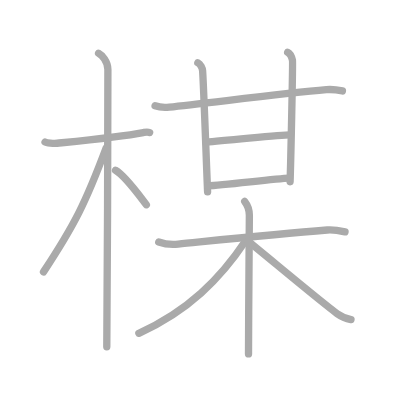
t = 0.00 s
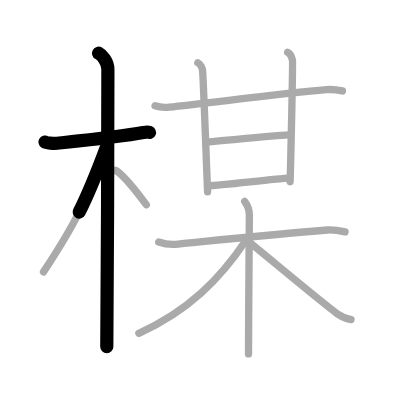
t = 2.50 s
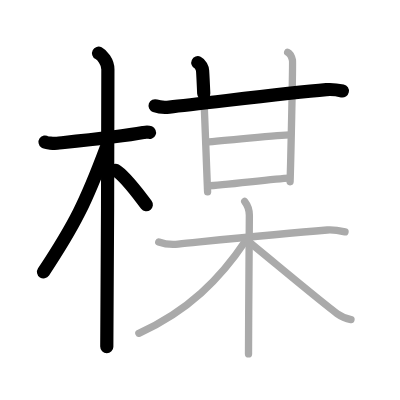
t = 5.25 s
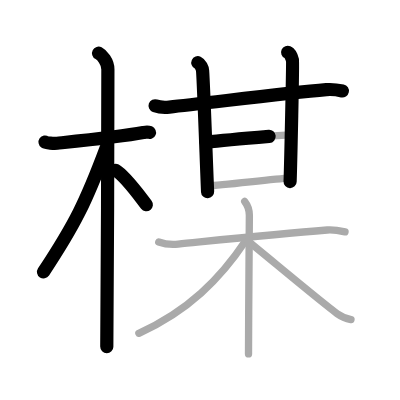
t = 7.75 s
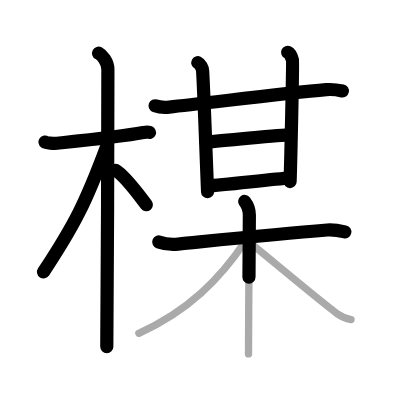
t = 10.50 s
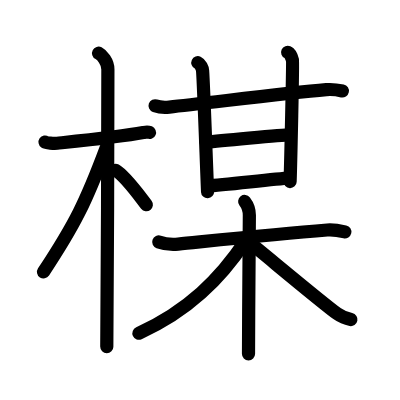
t = 13.00 s

The animated SVG that drew these frames (rendered in a browser with its animation timeline set to each time). Animation: 13 SMIL elements (animate=13); one cycle of 13.00 s.

<?xml version="1.0" standalone="no"?>
<!DOCTYPE svg PUBLIC "-//W3C//DTD SVG 1.1//EN"   "http://www.w3.org/Graphics/SVG/1.1/DTD/svg11.dtd">
<svg width="400px" height="400px"  version="1.1" xmlns="http://www.w3.org/2000/svg">
  <defs>
    <marker id="Triangle" viewBox="0 0 10 10" refX="0" refY="5" markerUnits="strokeWidth" markerWidth="3" style="stroke-opacity:0%;fill:#aaaaaa;" markerHeight="2" orient="auto">
      <path d="M 0 0 L 10 5 L 0 10 z" />
    </marker>
    
    <marker id="Arrow" viewBox="0 0 10 10" refX="5" refY="5" markerUnits="strokeWidth" markerWidth="1.8" style="stroke-opacity:0%;fill:#770000;" markerHeight="2" orient="auto">
      <path d="M 0 4 L 6 4 L 4 1 L 10 5 L 4 9 L 6 6 L 0 6 z" />
        <circle cx="5" cy="5" r="5" />
      </marker>
    
    <marker id="TriangleRed" viewBox="0 0 10 10" refX="0" refY="5" markerUnits="strokeWidth" markerWidth="3" style="stroke-opacity:0%;fill:#CC0000;" markerHeight="2" orient="auto">
      <path d="M 0 0 L 10 5 L 0 10 z" />
    </marker>
    
    <marker id="ArrowRed" viewBox="0 0 10 10" refX="5" refY="5" markerUnits="strokeWidth" markerWidth="1.8" style="stroke-opacity:0%;fill:#CC0000;" markerHeight="2" orient="auto">
      <path d="M 0 4 L 6 4 L 4 1 L 10 5 L 4 9 L 6 6 L 0 6 z" />
        <circle cx="5" cy="5" r="5" />
      </marker>
    
  </defs>
  
  <path style="fill:#ffffff; fill-opacity:100%; fill-rule:evenodd; stroke-width:0;" d="M 0 0 L 400px 0 L 400px 400px L 0 400px L 0 0" />

  <g transform="scale(3.6697247706422 3.6697247706422)">
<path style="fill:none; fill-opacity:0%; fill-rule:evenodd; stroke:#aaaaaa; stroke-opacity:100%; stroke-width: 1.5pt; stroke-linejoin:round; stroke-linecap:round;" d="M12.28 38.72c0.35 0.24 2.39 0.41 3.31 0.31c3.94-0.41 17.12-1.71 23.45-2.91c0.92-0.17 1.15-0.24 1.73 0"></path>
<path style="fill:none; fill-opacity:0%; fill-rule:evenodd; stroke:#aaaaaa; stroke-opacity:100%; stroke-width: 1.5pt; stroke-linejoin:round; stroke-linecap:round;" d="M26.86 14.5c0.91 0.47 2.54 2.25 2.54 4.42c0 0.95-0.12 69.75-0.3 75.58"></path>
<path style="fill:none; fill-opacity:0%; fill-rule:evenodd; stroke:#aaaaaa; stroke-opacity:100%; stroke-width: 1.5pt; stroke-linejoin:round; stroke-linecap:round;" d="M28.94 40.28C23.44 55 20.38 61.21 11.86 74.09"></path>
<path style="fill:none; fill-opacity:0%; fill-rule:evenodd; stroke:#aaaaaa; stroke-opacity:100%; stroke-width: 1.5pt; stroke-linejoin:round; stroke-linecap:round;" d="M31.47 46.4c2.61 1.48 6.21 6.53 8.41 9.39"></path>
<path style="fill:none; fill-opacity:0%; fill-rule:evenodd; stroke:#aaaaaa; stroke-opacity:100%; stroke-width: 1.5pt; stroke-linejoin:round; stroke-linecap:round;" d="M42.26 28.82c1.01 0.36 2.87 0.46 3.88 0.36c9.37-0.93 30.84-3.74 42.79-4.75c1.68-0.14 3.54 0.17 4.38 0.35"></path>
<path style="fill:none; fill-opacity:0%; fill-rule:evenodd; stroke:#aaaaaa; stroke-opacity:100%; stroke-width: 1.5pt; stroke-linejoin:round; stroke-linecap:round;" d="M53.91 17.09c0.72 0.33 1.25 1.49 1.3 2.17c0.29 3.98 1.04 25.48 1.36 33.03"></path>
<path style="fill:none; fill-opacity:0%; fill-rule:evenodd; stroke:#aaaaaa; stroke-opacity:100%; stroke-width: 1.5pt; stroke-linejoin:round; stroke-linecap:round;" d="M78.39 14.26c0.73 0.33 1.16 1.5 1.31 2.17c0.14 0.67-0.5 28.91-0.65 33.09"></path>
<path style="fill:none; fill-opacity:0%; fill-rule:evenodd; stroke:#aaaaaa; stroke-opacity:100%; stroke-width: 1.5pt; stroke-linejoin:round; stroke-linecap:round;" d="M56.16 38.77c2.83-0.33 20.81-2.01 22.81-2.01"></path>
<path style="fill:none; fill-opacity:0%; fill-rule:evenodd; stroke:#aaaaaa; stroke-opacity:100%; stroke-width: 1.5pt; stroke-linejoin:round; stroke-linecap:round;" d="M56.66 50.65c4.33-0.17 18.15-1.94 22.15-2.1"></path>
<path style="fill:none; fill-opacity:0%; fill-rule:evenodd; stroke:#aaaaaa; stroke-opacity:100%; stroke-width: 1.5pt; stroke-linejoin:round; stroke-linecap:round;" d="M43.26 65.94c1.61 0.58 3.45 0.76 5.3 0.58c9.44-0.94 26.35-2.73 40.62-3.84c1.84-0.14 2.99 0.1 4.84 0.51"></path>
<path style="fill:none; fill-opacity:0%; fill-rule:evenodd; stroke:#aaaaaa; stroke-opacity:100%; stroke-width: 1.5pt; stroke-linejoin:round; stroke-linecap:round;" d="M66.68 54.9c0.89 1.14 1.27 2.72 1.27 3.77c0 10.63-0.23 24.98-0.23 37.78"></path>
<path style="fill:none; fill-opacity:0%; fill-rule:evenodd; stroke:#aaaaaa; stroke-opacity:100%; stroke-width: 1.5pt; stroke-linejoin:round; stroke-linecap:round;" d="M66.93 65.61C60 76 51.25 84.75 37.84 90.82"></path>
<path style="fill:none; fill-opacity:0%; fill-rule:evenodd; stroke:#aaaaaa; stroke-opacity:100%; stroke-width: 1.5pt; stroke-linejoin:round; stroke-linecap:round;" d="M67.56 65.72c3.58 2.82 20.43 16.97 24.32 19.75c1.32 0.94 2.45 1.34 3.77 1.61"></path>

<path style="fill:none; fill-opacity:0%; fill-rule:evenodd; stroke:#000000; stroke-opacity:100%; stroke-width: 2.7pt; stroke-linejoin:round; stroke-linecap:round;" d="M12.28 38.72c0.35 0.24 2.39 0.41 3.31 0.31c3.94-0.41 17.12-1.71 23.45-2.91c0.92-0.17 1.15-0.24 1.73 0" pathLength="100" stroke-dashoffset="100" stroke-dasharray="100 105"><animate id="dashAnim1" attributeName="stroke-dashoffset" from="100" to="0" dur="1s" calcMode="linear" fill="freeze"/></path>
<path style="fill:none; fill-opacity:0%; fill-rule:evenodd; stroke:#000000; stroke-opacity:100%; stroke-width: 2.7pt; stroke-linejoin:round; stroke-linecap:round;" d="M26.86 14.5c0.91 0.47 2.54 2.25 2.54 4.42c0 0.95-0.12 69.75-0.3 75.58" pathLength="100" stroke-dashoffset="100" stroke-dasharray="100 105"><animate id="dashAnim2" attributeName="stroke-dashoffset" from="100" to="0" dur="1s" calcMode="linear" begin="dashAnim1.end" fill="freeze"/></path>
<path style="fill:none; fill-opacity:0%; fill-rule:evenodd; stroke:#000000; stroke-opacity:100%; stroke-width: 2.7pt; stroke-linejoin:round; stroke-linecap:round;" d="M28.94 40.28C23.44 55 20.38 61.21 11.86 74.09" pathLength="100" stroke-dashoffset="100" stroke-dasharray="100 105"><animate id="dashAnim3" attributeName="stroke-dashoffset" from="100" to="0" dur="1s" calcMode="linear" begin="dashAnim2.end" fill="freeze"/></path>
<path style="fill:none; fill-opacity:0%; fill-rule:evenodd; stroke:#000000; stroke-opacity:100%; stroke-width: 2.7pt; stroke-linejoin:round; stroke-linecap:round;" d="M31.47 46.4c2.61 1.48 6.21 6.53 8.41 9.39" pathLength="100" stroke-dashoffset="100" stroke-dasharray="100 105"><animate id="dashAnim4" attributeName="stroke-dashoffset" from="100" to="0" dur="1s" calcMode="linear" begin="dashAnim3.end" fill="freeze"/></path>
<path style="fill:none; fill-opacity:0%; fill-rule:evenodd; stroke:#000000; stroke-opacity:100%; stroke-width: 2.7pt; stroke-linejoin:round; stroke-linecap:round;" d="M42.26 28.82c1.01 0.36 2.87 0.46 3.88 0.36c9.37-0.93 30.84-3.74 42.79-4.75c1.68-0.14 3.54 0.17 4.38 0.35" pathLength="100" stroke-dashoffset="100" stroke-dasharray="100 105"><animate id="dashAnim5" attributeName="stroke-dashoffset" from="100" to="0" dur="1s" calcMode="linear" begin="dashAnim4.end" fill="freeze"/></path>
<path style="fill:none; fill-opacity:0%; fill-rule:evenodd; stroke:#000000; stroke-opacity:100%; stroke-width: 2.7pt; stroke-linejoin:round; stroke-linecap:round;" d="M53.91 17.09c0.72 0.33 1.25 1.49 1.3 2.17c0.29 3.98 1.04 25.48 1.36 33.03" pathLength="100" stroke-dashoffset="100" stroke-dasharray="100 105"><animate id="dashAnim6" attributeName="stroke-dashoffset" from="100" to="0" dur="1s" calcMode="linear" begin="dashAnim5.end" fill="freeze"/></path>
<path style="fill:none; fill-opacity:0%; fill-rule:evenodd; stroke:#000000; stroke-opacity:100%; stroke-width: 2.7pt; stroke-linejoin:round; stroke-linecap:round;" d="M78.39 14.26c0.73 0.33 1.16 1.5 1.31 2.17c0.14 0.67-0.5 28.91-0.65 33.09" pathLength="100" stroke-dashoffset="100" stroke-dasharray="100 105"><animate id="dashAnim7" attributeName="stroke-dashoffset" from="100" to="0" dur="1s" calcMode="linear" begin="dashAnim6.end" fill="freeze"/></path>
<path style="fill:none; fill-opacity:0%; fill-rule:evenodd; stroke:#000000; stroke-opacity:100%; stroke-width: 2.7pt; stroke-linejoin:round; stroke-linecap:round;" d="M56.16 38.77c2.83-0.33 20.81-2.01 22.81-2.01" pathLength="100" stroke-dashoffset="100" stroke-dasharray="100 105"><animate id="dashAnim8" attributeName="stroke-dashoffset" from="100" to="0" dur="1s" calcMode="linear" begin="dashAnim7.end" fill="freeze"/></path>
<path style="fill:none; fill-opacity:0%; fill-rule:evenodd; stroke:#000000; stroke-opacity:100%; stroke-width: 2.7pt; stroke-linejoin:round; stroke-linecap:round;" d="M56.66 50.65c4.33-0.17 18.15-1.94 22.15-2.1" pathLength="100" stroke-dashoffset="100" stroke-dasharray="100 105"><animate id="dashAnim9" attributeName="stroke-dashoffset" from="100" to="0" dur="1s" calcMode="linear" begin="dashAnim8.end" fill="freeze"/></path>
<path style="fill:none; fill-opacity:0%; fill-rule:evenodd; stroke:#000000; stroke-opacity:100%; stroke-width: 2.7pt; stroke-linejoin:round; stroke-linecap:round;" d="M43.26 65.94c1.61 0.58 3.45 0.76 5.3 0.58c9.44-0.94 26.35-2.73 40.62-3.84c1.84-0.14 2.99 0.1 4.84 0.51" pathLength="100" stroke-dashoffset="100" stroke-dasharray="100 105"><animate id="dashAnim10" attributeName="stroke-dashoffset" from="100" to="0" dur="1s" calcMode="linear" begin="dashAnim9.end" fill="freeze"/></path>
<path style="fill:none; fill-opacity:0%; fill-rule:evenodd; stroke:#000000; stroke-opacity:100%; stroke-width: 2.7pt; stroke-linejoin:round; stroke-linecap:round;" d="M66.68 54.9c0.89 1.14 1.27 2.72 1.27 3.77c0 10.63-0.23 24.98-0.23 37.78" pathLength="100" stroke-dashoffset="100" stroke-dasharray="100 105"><animate id="dashAnim11" attributeName="stroke-dashoffset" from="100" to="0" dur="1s" calcMode="linear" begin="dashAnim10.end" fill="freeze"/></path>
<path style="fill:none; fill-opacity:0%; fill-rule:evenodd; stroke:#000000; stroke-opacity:100%; stroke-width: 2.7pt; stroke-linejoin:round; stroke-linecap:round;" d="M66.93 65.61C60 76 51.25 84.75 37.84 90.82" pathLength="100" stroke-dashoffset="100" stroke-dasharray="100 105"><animate id="dashAnim12" attributeName="stroke-dashoffset" from="100" to="0" dur="1s" calcMode="linear" begin="dashAnim11.end" fill="freeze"/></path>
<path style="fill:none; fill-opacity:0%; fill-rule:evenodd; stroke:#000000; stroke-opacity:100%; stroke-width: 2.7pt; stroke-linejoin:round; stroke-linecap:round;" d="M67.56 65.72c3.58 2.82 20.43 16.97 24.32 19.75c1.32 0.94 2.45 1.34 3.77 1.61" pathLength="100" stroke-dashoffset="100" stroke-dasharray="100 105"><animate id="dashAnim13" attributeName="stroke-dashoffset" from="100" to="0" dur="1s" calcMode="linear" begin="dashAnim12.end" fill="freeze"/></path>

</g>

</svg>  
          
